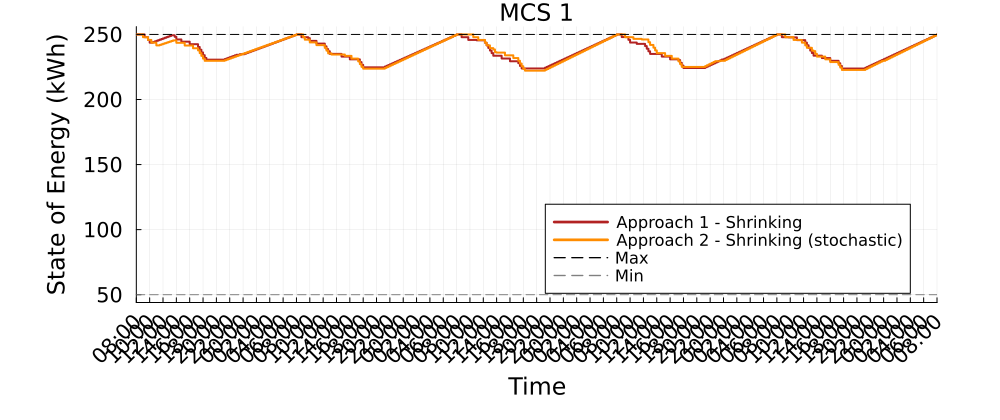

The file beside this chart, header and first rows:
Time_Period, MCS_1_A1S_kWh, MCS_1_A2S_kWh
1, 250.0, 250.0
2, 250.0, 250.0
3, 250.0, 250.0
4, 250.0, 250.0
5, 250.0, 247.9
6, 247.9, 247.9
7, 247.9, 247.9
8, 245.8, 245.8
9, 243.7, 245.8
10, 243.7, 243.7
11, 244.2, 243.7
12, 244.6, 243.7
13, 245.1, 241.6
14, 245.6, 241.6
15, 246, 242
16, 246.5, 242.4
17, 247, 242.8
18, 247.5, 243.3
19, 247.9, 243.7
20, 248.4, 244.1
21, 248.9, 244.5
22, 249.4, 245
23, 249.4, 245.4
24, 248.2, 245.4
25, 246.2, 243.6
26, 246.2, 243.6
27, 246.2, 243.6
28, 244.5, 243.6
29, 244.5, 243.6
30, 244.5, 241.5
31, 244.5, 241.5
32, 244.5, 241.5
33, 242.5, 241.5
34, 242.5, 241.5
35, 242.5, 239.4
36, 242.5, 239.4
37, 242.5, 239.4
38, 240.4, 237.7
39, 238.3, 235.6
40, 236.2, 233.5
41, 234.1, 231.4
42, 232, 229.7
43, 230.6, 229.7
44, 230.6, 229.7
45, 230.6, 229.7
46, 230.6, 229.7
47, 230.6, 229.7
48, 230.6, 229.7
49, 230.6, 229.7
50, 230.6, 229.7
51, 230.6, 229.7
52, 230.6, 229.7
53, 230.6, 229.7
54, 231.1, 230.2
55, 231.6, 230.7
56, 232, 231.1
57, 232.5, 231.6
58, 233, 232
59, 233.4, 232.5
60, 233.9, 233
... 421 more rows
